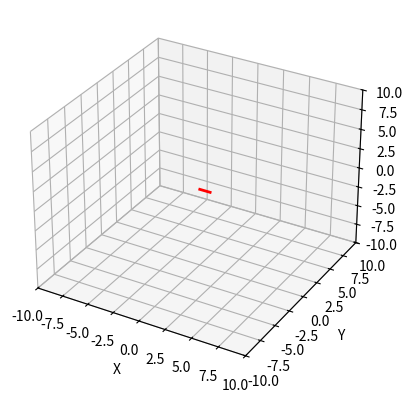

Here is the Python script that generated this plot:
import sys
import matplotlib.pyplot as plt
from mpl_toolkits.mplot3d import Axes3D
import numpy as np

# Set up interactive 3D plot
plt.ion()  # Interactive mode for live updates
fig = plt.figure()
ax = fig.add_subplot(111, projection='3d')
ax.set_xlim([-10, 10])
ax.set_ylim([-10, 10])
ax.set_zlim([-10, 10])
ax.set_xlabel('X')
ax.set_ylabel('Y')
ax.set_zlabel('Z')

# Initial empty ray plot (will update)
origin = np.array([0, 0, 0])
direction = np.array([1, 0, 0])
ray_line, = ax.plot([origin[0], origin[0] + direction[0]],
                    [origin[1], origin[1] + direction[1]],
                    [origin[2], origin[2] + direction[2]], 'r-', linewidth=2)

# Loop to read from stdin and update plot
for line in sys.stdin:
    try:
        parts = list(map(float, line.strip().split()))
        if len(parts) != 6:
            continue
        origin = np.array(parts[:3])
        direction = np.array(parts[3:])

        # Update the ray line with new data
        ray_line.set_data_3d([origin[0], origin[0] + direction[0]],
                             [origin[1], origin[1] + direction[1]],
                             [origin[2], origin[2] + direction[2]])
        
        # Redraw the plot
        fig.canvas.draw()
        fig.canvas.flush_events()
    except ValueError:
        print("Invalid ray data received", file=sys.stderr)
